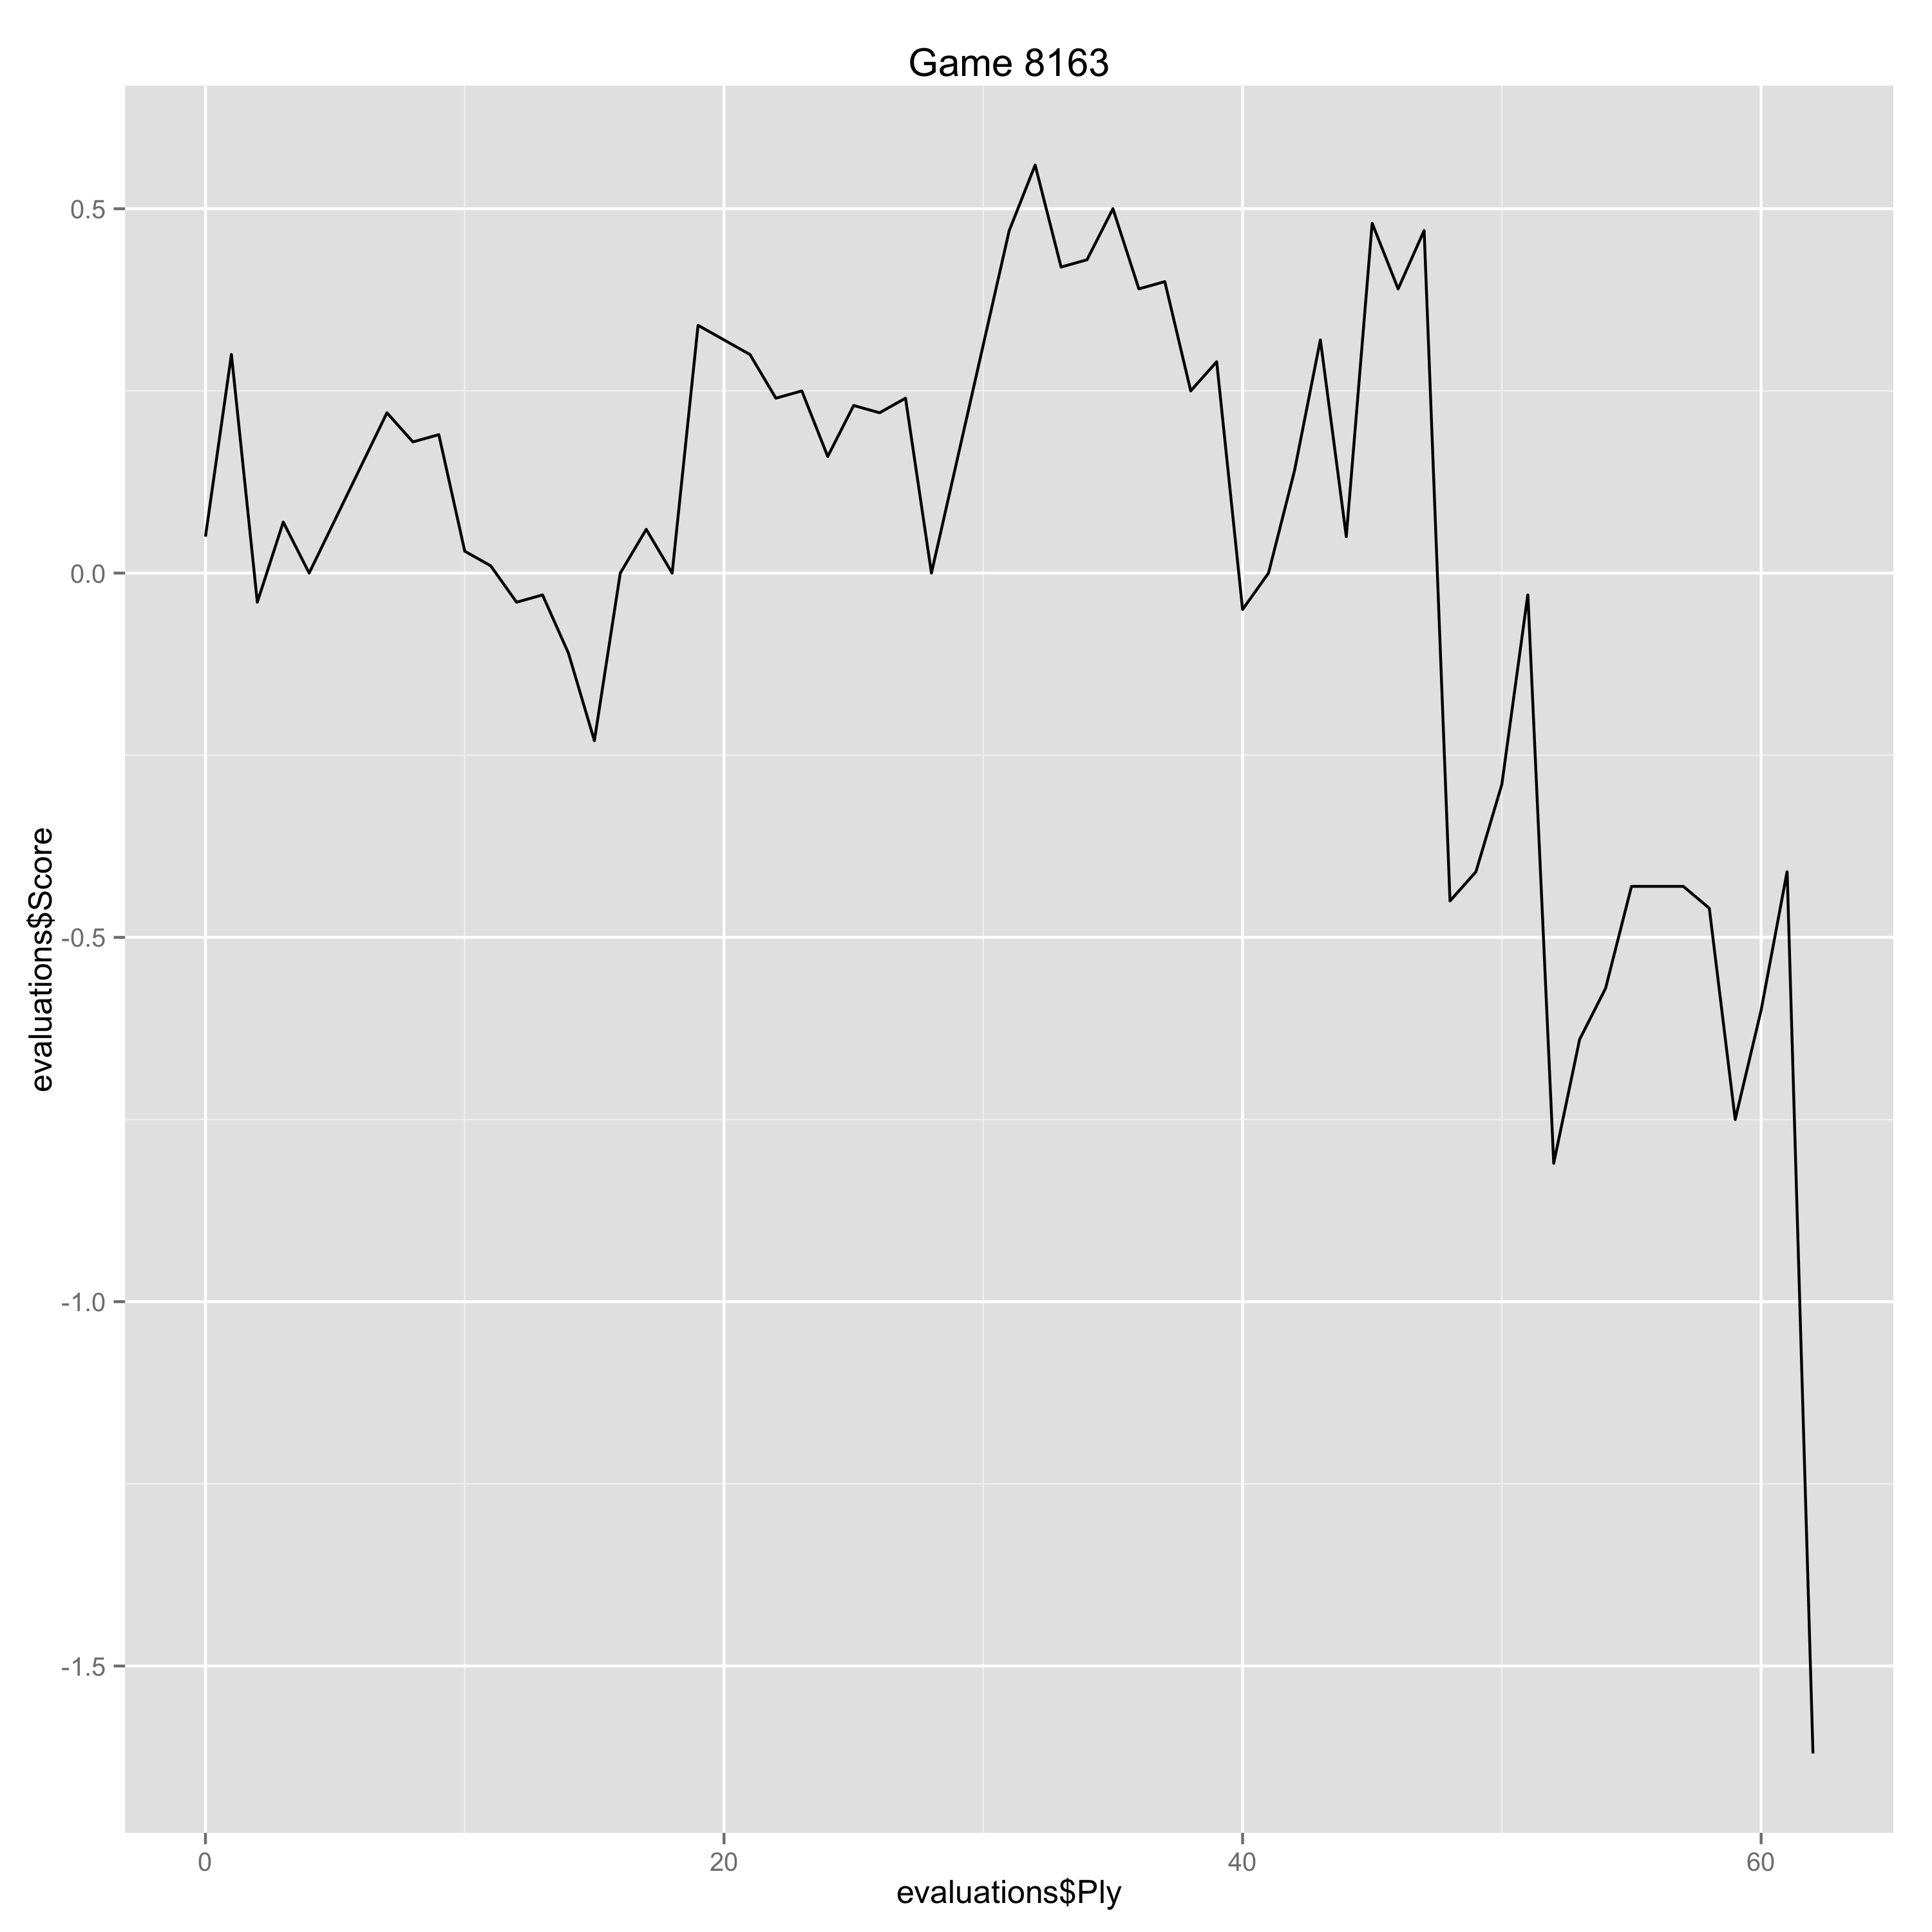

The file beside this chart, header and first rows:
Ply, Move, White, Black, Score, Eval, Comment
0, [1], c4, , 0.05, 0.05, 
1, [1], , Nf6, 0.3, -0.25, 
2, [2], g3, , -0.04, -0.34, 
3, [2], , c6, 0.07, -0.11, 
4, [3], Bg2, , 0.0, -0.07, 
7, [4], , g6, 0.22, -0.22, 
8, [5], O-O, , 0.18, -0.04, 
9, [5], , Bg7, 0.19, -0.01, 
10, [6], Qb3, , 0.03, -0.16, 
11, [6], , O-O, 0.01, 0.02, 
12, [7], Nc3, , -0.04, -0.05, 
13, [7], , d4, -0.03, -0.01, 
14, [8], Na4, , -0.11, -0.08, 
15, [8], , Na6, -0.23, 0.12, 
16, [9], d3, , 0.0, 0.23, 
17, [9], , Nd7, 0.06, -0.06, 
18, [10], e3, , 0.0, -0.06, 
19, [10], , Ndc5, 0.34, -0.34, 
20, [11], Nxc5, , 0.32, -0.02, 
21, [11], , Nxc5, 0.3, 0.02, 
22, [12], Qa3, , 0.24, -0.06, 
23, [12], , Ne6, 0.25, -0.01, 
24, [13], Re1, , 0.16, -0.09, 
25, [13], , Re8, 0.23, -0.07, 
26, [14], Bd2, , 0.22, -0.01, 
27, [14], , a5, 0.24, -0.02, 
28, [15], e4, , 0.0, -0.24, 
31, [16], , Ne6, 0.47, -0.47, 
32, [17], b4, , 0.56, 0.09, 
33, [17], , a4, 0.42, 0.14, 
34, [18], Re4, , 0.43, 0.01, 
35, [18], , b6, 0.5, -0.07, 
36, [19], Rae1, , 0.39, -0.11, 
37, [19], , c5, 0.4, -0.01, 
38, [20], bxc5, , 0.25, -0.15, 
39, [20], , bxc5, 0.29, -0.04, 
40, [21], Rb1, , -0.05, -0.34, 
41, [21], , Ra7, 0.0, -0.05, 
42, [22], Rb5, , 0.14, 0.14, 
43, [22], , Bd7, 0.32, -0.18, 
44, [23], Ng5, , 0.05, -0.27, 
45, [23], , Rc8, 0.48, -0.43, 
46, [24], Nxe6, , 0.39, -0.09, 
47, [24], , fxe6, 0.47, -0.08, 
48, [25], f4, , -0.45, -0.92, 
49, [25], , Bxb5, -0.41, -0.04, 
50, [26], cxb5, , -0.29, 0.12, 
51, [26], , Qb6, -0.03, -0.26, 
52, [27], Rb1, , -0.81, -0.78, 
53, [27], , c4, -0.64, -0.17, 
54, [28], dxc4, , -0.57, 0.07, 
55, [28], , Rxc4, -0.43, -0.14, 
56, [29], Qd3, , -0.43, 0.0, 
57, [29], , Rac7, -0.43, 0.0, 
58, [30], Bc6, , -0.46, -0.03, 
59, [30], , R7xc6, -0.75, 0.29, 
60, [31], bxc6, , -0.6, 0.15, 
61, [31], , Qxc6, -0.41, -0.19, 
62, [32], h4, , -1.62, -1.21, Erreur
